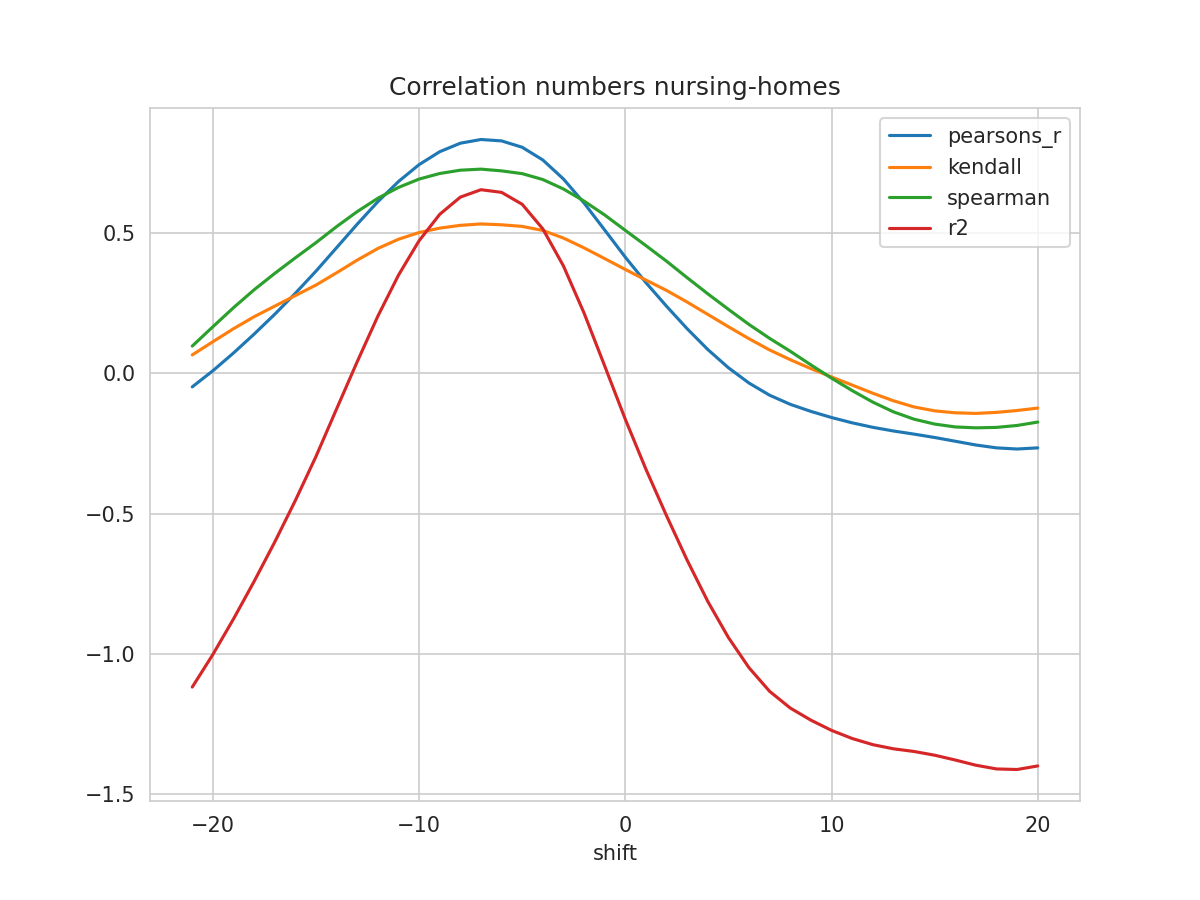

The table this chart was drawn from, first rows:
shift, N, pearsons_r, kendall, spearman, mse, explained_variance_score, r2, rmse
-21, 244, -0.04821, 0.06565, 0.09715, 0.2336, -1.096, -1.117, 0.4833
-20, 245, 0.009264, 0.1127, 0.166, 0.2202, -0.98, -1.001, 0.4693
-19, 246, 0.07246, 0.1589, 0.2339, 0.2057, -0.8535, -0.8748, 0.4535
-18, 247, 0.1398, 0.2016, 0.2977, 0.1904, -0.7195, -0.741, 0.4363
-17, 248, 0.2105, 0.2394, 0.356, 0.1743, -0.5788, -0.6008, 0.4175
-16, 249, 0.2852, 0.2771, 0.4115, 0.1576, -0.4302, -0.4527, 0.397
-15, 250, 0.3641, 0.3145, 0.4656, 0.1401, -0.2731, -0.2959, 0.3743
-14, 251, 0.4477, 0.3582, 0.5227, 0.1219, -0.1041, -0.1265, 0.3491
-13, 252, 0.5314, 0.4033, 0.5761, 0.1036, 0.06379, 0.04163, 0.3219
-12, 253, 0.6115, 0.4447, 0.6237, 0.08635, 0.2253, 0.2037, 0.2939
-11, 254, 0.6832, 0.4776, 0.6622, 0.07093, 0.3704, 0.3497, 0.2663
-10, 255, 0.7434, 0.5016, 0.6919, 0.05795, 0.492, 0.4724, 0.2407
-9, 256, 0.7895, 0.5172, 0.7118, 0.04798, 0.5849, 0.5664, 0.2191
-8, 257, 0.8197, 0.5271, 0.7236, 0.04138, 0.6454, 0.6277, 0.2034
-7, 258, 0.8329, 0.5322, 0.7273, 0.03848, 0.6716, 0.6541, 0.1961
-6, 259, 0.8279, 0.5291, 0.7211, 0.03956, 0.6619, 0.6446, 0.1989
-5, 259, 0.8052, 0.5234, 0.7113, 0.04448, 0.6181, 0.6021, 0.2109
-4, 259, 0.7599, 0.5089, 0.6903, 0.05438, 0.5298, 0.5144, 0.2332
-3, 259, 0.6922, 0.4818, 0.6566, 0.0692, 0.3976, 0.3824, 0.263
-2, 259, 0.6066, 0.4469, 0.6135, 0.08798, 0.2299, 0.2146, 0.2966
-1, 259, 0.5105, 0.4087, 0.5641, 0.1091, 0.04195, 0.02633, 0.3302
0, 259, 0.4137, 0.37, 0.5092, 0.1303, -0.1475, -0.1636, 0.361
1, 259, 0.3231, 0.3322, 0.4548, 0.1502, -0.3249, -0.3417, 0.3876
2, 259, 0.239, 0.2953, 0.3994, 0.1686, -0.4901, -0.5074, 0.4107
3, 259, 0.1588, 0.2539, 0.3406, 0.1862, -0.6475, -0.6657, 0.4315
4, 259, 0.08484, 0.2099, 0.2832, 0.2024, -0.7935, -0.8125, 0.4498
5, 259, 0.01989, 0.166, 0.228, 0.2165, -0.9217, -0.941, 0.4653
6, 259, -0.03469, 0.1233, 0.174, 0.2284, -1.029, -1.049, 0.4779
7, 259, -0.07799, 0.08317, 0.1245, 0.2379, -1.113, -1.133, 0.4878
8, 259, -0.1104, 0.04859, 0.0786, 0.2453, -1.174, -1.192, 0.4953
9, 259, -0.1356, 0.01678, 0.03015, 0.2514, -1.218, -1.235, 0.5014
10, 259, -0.1574, -0.01292, -0.0172, 0.2567, -1.255, -1.272, 0.5066
11, 259, -0.1762, -0.04177, -0.06139, 0.2615, -1.285, -1.301, 0.5114
12, 259, -0.1922, -0.0708, -0.1024, 0.2659, -1.308, -1.323, 0.5156
13, 259, -0.2053, -0.09772, -0.1371, 0.2697, -1.324, -1.337, 0.5193
14, 259, -0.2165, -0.1197, -0.1632, 0.2733, -1.335, -1.347, 0.5228
15, 259, -0.2285, -0.1336, -0.1807, 0.2769, -1.35, -1.36, 0.5262
16, 259, -0.2419, -0.1406, -0.191, 0.2807, -1.368, -1.377, 0.5298
17, 259, -0.2552, -0.1427, -0.1941, 0.2843, -1.388, -1.396, 0.5332
18, 259, -0.2654, -0.1391, -0.1925, 0.2872, -1.402, -1.409, 0.5359
19, 259, -0.2695, -0.1324, -0.1857, 0.2886, -1.405, -1.411, 0.5372
20, 259, -0.2655, -0.1237, -0.1736, 0.2881, -1.393, -1.398, 0.5368
